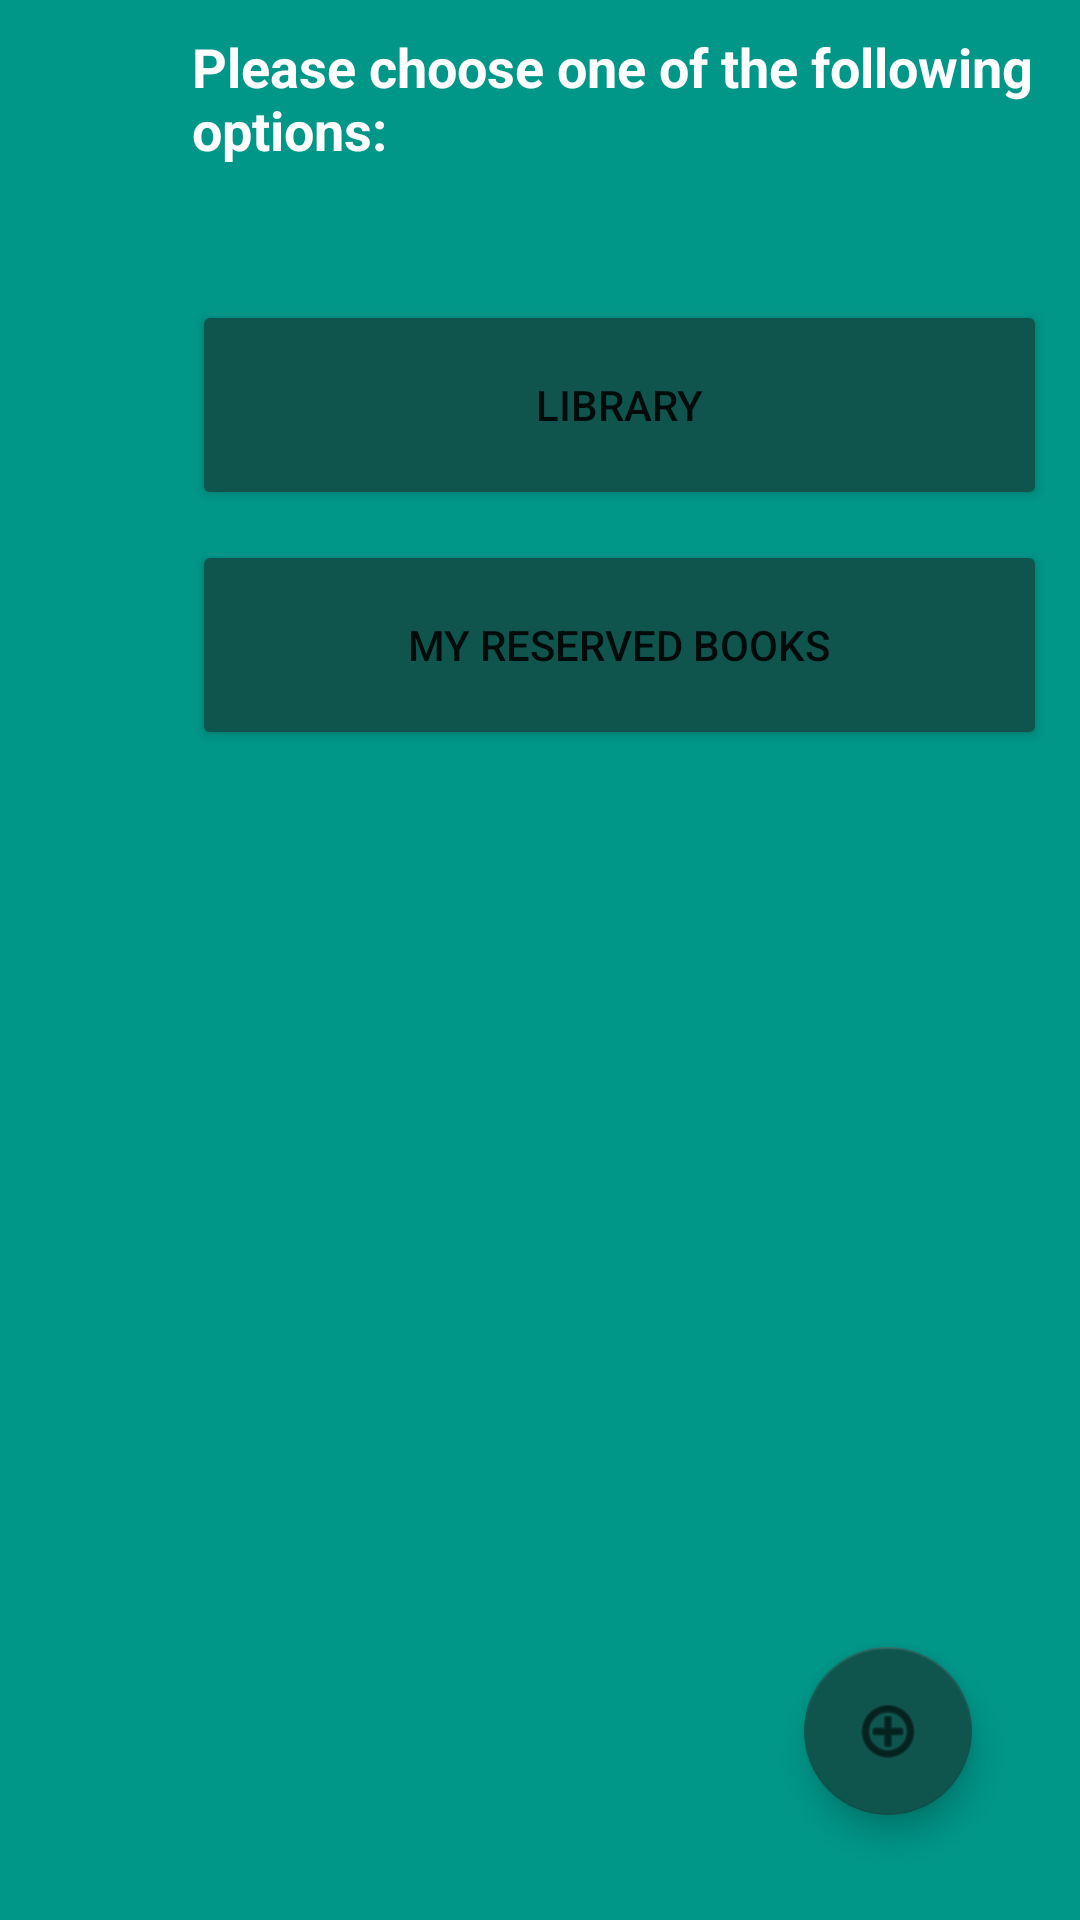

Reconstruct the res/layout file that produces this screen, plus the resources it refers to.
<!-- AndroidManifest.xml: application theme Theme.UniversityApp -->
<!-- res/layout/activity_library.xml -->
<?xml version="1.0" encoding="utf-8"?>
<androidx.constraintlayout.widget.ConstraintLayout xmlns:android="http://schemas.android.com/apk/res/android"
    xmlns:app="http://schemas.android.com/apk/res-auto"
    xmlns:tools="http://schemas.android.com/tools"
    android:layout_width="match_parent"
    android:layout_height="match_parent"
    android:background="#009688"
    tools:context=".Library">


    <TextView
        android:id="@+id/tv_menu2"
        android:layout_width="285dp"
        android:layout_height="70dp"
        android:layout_marginStart="64dp"
        android:layout_marginLeft="64dp"
        android:layout_marginTop="10dp"
        android:layout_marginEnd="62dp"
        android:layout_marginRight="62dp"
        android:layout_marginBottom="5dp"
        android:text="Please choose one of the following options:"
        android:textColor="@color/white"
        android:textIsSelectable="false"
        android:textSize="18sp"
        android:textStyle="bold"
        app:layout_constraintBottom_toTopOf="@+id/btn_menu_timetable"
        app:layout_constraintEnd_toEndOf="parent"
        app:layout_constraintHorizontal_bias="0.0"
        app:layout_constraintStart_toStartOf="parent"
        app:layout_constraintTop_toTopOf="parent"
        app:layout_constraintVertical_bias="0.0" />

    <Button
        android:id="@+id/btn_library_library"
        android:layout_width="285dp"
        android:layout_height="70dp"
        android:layout_marginStart="64dp"
        android:layout_marginLeft="64dp"
        android:layout_marginTop="20dp"
        android:layout_marginEnd="62dp"
        android:layout_marginRight="62dp"
        android:layout_marginBottom="10dp"
        android:text="Library"
        app:backgroundTint="@color/buttons"
        app:layout_constraintBottom_toTopOf="@+id/btn_library_reservations"
        app:layout_constraintEnd_toEndOf="parent"
        app:layout_constraintHorizontal_bias="0.0"
        app:layout_constraintStart_toStartOf="parent"
        app:layout_constraintTop_toBottomOf="@+id/tv_menu2"
        app:layout_constraintVertical_bias="0.0" />

    <Button
        android:id="@+id/btn_library_reservations"
        android:layout_width="285dp"
        android:layout_height="70dp"
        android:layout_marginStart="64dp"
        android:layout_marginLeft="64dp"
        android:layout_marginTop="10dp"
        android:layout_marginEnd="62dp"
        android:layout_marginRight="62dp"
        android:text="My reserved books"
        app:backgroundTint="@color/buttons"
        app:layout_constraintEnd_toEndOf="parent"
        app:layout_constraintHorizontal_bias="0.0"
        app:layout_constraintStart_toStartOf="parent"
        app:layout_constraintTop_toBottomOf="@+id/btn_library_library" />

    <com.google.android.material.floatingactionbutton.FloatingActionButton
        android:id="@+id/fbtn_addBook"
        android:layout_width="wrap_content"
        android:layout_height="wrap_content"
        android:layout_marginEnd="36dp"
        android:layout_marginRight="36dp"
        android:layout_marginBottom="35dp"
        android:clickable="true"
        app:backgroundTint="@color/buttons"
        app:layout_constraintBottom_toBottomOf="parent"
        app:layout_constraintEnd_toEndOf="parent"
        app:srcCompat="@android:drawable/ic_menu_add" />

</androidx.constraintlayout.widget.ConstraintLayout>
<!-- resources referenced by this layout -->
<resources>
  <color name="buttons">#0F554E</color>
  <color name="white">#FFFFFFFF</color>
  <style name="Theme.UniversityApp" parent="Theme.MaterialComponents.DayNight.NoActionBar">
          
          <item name="colorPrimary">@color/purple_500</item>
          <item name="colorPrimaryVariant">@color/purple_700</item>
          <item name="colorOnPrimary">@color/white</item>
          
          <item name="colorSecondary">@color/teal_200</item>
          <item name="colorSecondaryVariant">@color/teal_700</item>
          <item name="colorOnSecondary">@color/black</item>
          
          <item name="android:statusBarColor" tools:targetApi="l">?attr/colorPrimaryVariant</item>
          
      </style>
  <color name="purple_500">#FF6200EE</color>
  <color name="purple_700">#FF3700B3</color>
  <color name="teal_200">#FF03DAC5</color>
  <color name="teal_700">#FF018786</color>
  <color name="black">#FF000000</color>
</resources>
